Run: headless pygame with SDL's dummy video driver; simulated clock (each Clock.tick advances the game by its frame time, no real sleeping); random seed 0; keys injected as events and as key.get_pressed() state; no mouse input.
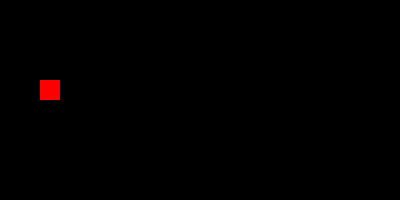
Frame 1 of 4 · flips 1–60 · no input
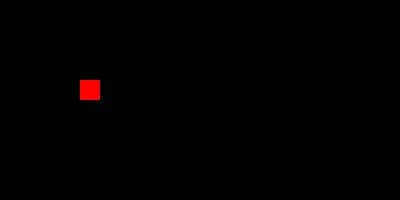
Frame 2 of 4 · flips 61–180 · tapped SPACE, RETURN · held RIGHT (→), D
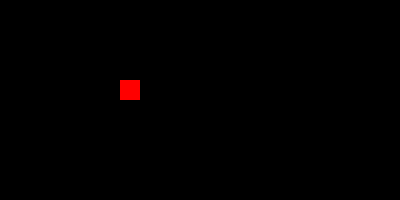
Frame 3 of 4 · flips 181–300 · held DOWN (↓), S
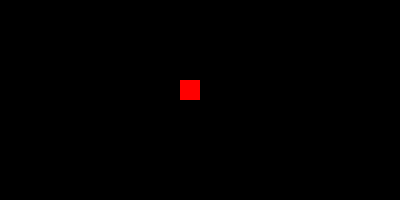
Frame 4 of 4 · flips 301–420 · held LEFT (←), A, UP (↑), W

The pygame program that drew these frames:

# pygame.time module
# https://www.pygame.org/docs/ref/time.html
#
# I define a movement method for a character, but I don't know how to itmake it pause for a moment between each move
# https://stackoverflow.com/questions/71546585/i-define-a-movement-method-for-a-character-but-i-dont-know-how-to-itmake-it-pa/71546649#71546649
#
# GitHub - PyGameExamplesAndAnswers - Time, timer event and clock
# https://github.com/Rabbid76/PyGameExamplesAndAnswers/blob/master/documentation/pygame/pygame_time_and_timer_event.md

import pygame

pygame.init()
window = pygame.display.set_mode((400, 200))
clock = pygame.time.Clock()
rect = pygame.Rect(0, 80, 20, 20)

time_interval = 500 # 500 milliseconds == 0.1 seconds
next_step_time = 0

run = True
while run:
    for event in pygame.event.get():
        if event.type == pygame.QUIT:
            run = False 

    current_time = pygame.time.get_ticks()
    if current_time > next_step_time:
        next_step_time += time_interval
        rect.x = (rect.x + 20) % window.get_width()

    window.fill('black')
    pygame.draw.rect(window, (255, 0, 0), rect)
    pygame.display.flip()
    clock.tick(100)

pygame.quit()
exit()
